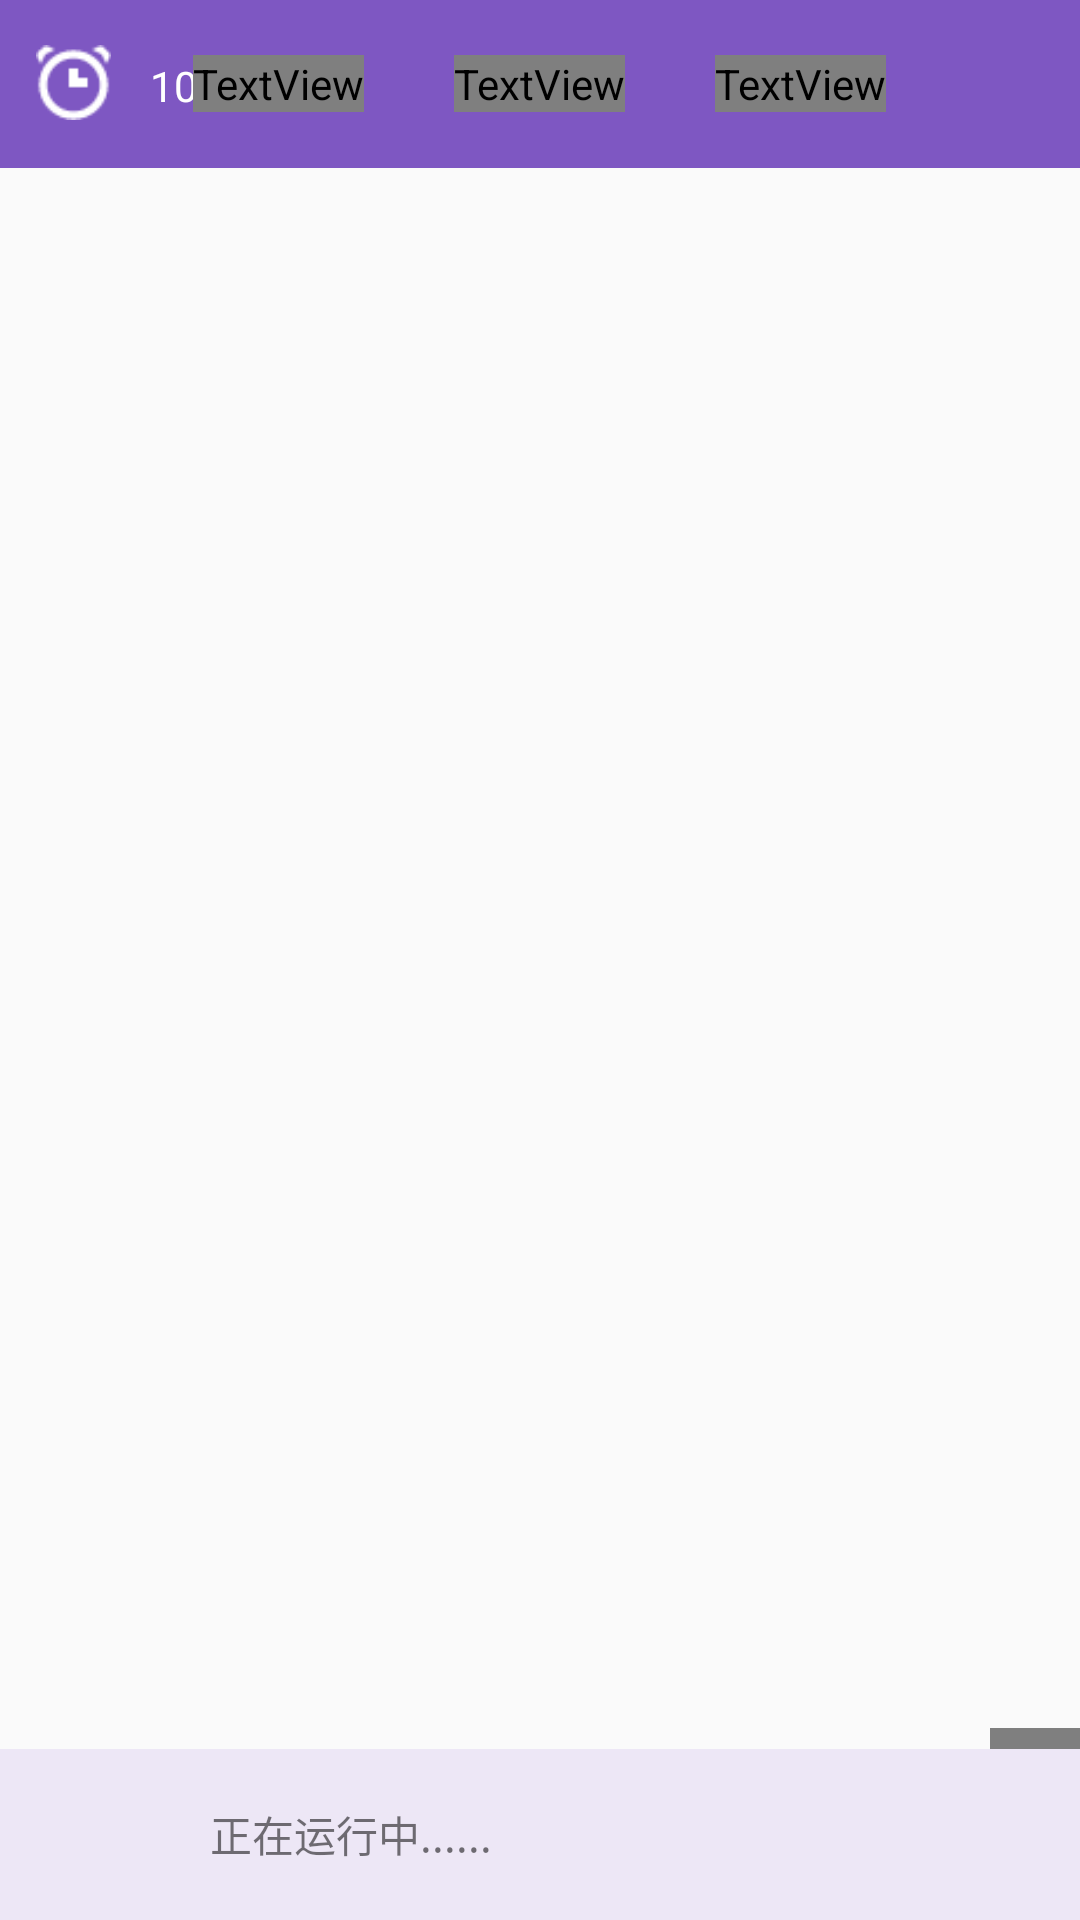

Android layout source for this screen:
<!-- AndroidManifest.xml: application theme AppTheme.NoActionBar -->
<!-- res/layout/activity_main.xml -->
<?xml version="1.0" encoding="utf-8"?>
<LinearLayout xmlns:android="http://schemas.android.com/apk/res/android"
    xmlns:app="http://schemas.android.com/apk/res-auto"
    android:layout_width="match_parent"
    android:layout_height="match_parent"
    android:orientation="vertical">

    <android.support.design.widget.AppBarLayout
        android:id="@+id/appbar"
        android:layout_width="match_parent"
        android:layout_height="wrap_content"
        android:theme="@style/ThemeOverlay.AppCompat.Dark.ActionBar">

        <android.support.v7.widget.Toolbar
            android:id="@+id/toolbar"
            android:layout_width="match_parent"
            android:layout_height="wrap_content"
            android:background="?attr/colorPrimary"
            android:visibility="gone"
            app:popupTheme="@style/ThemeOverlay.AppCompat.Light" />

        <include layout="@layout/include_ops_tab_bar" />
    </android.support.design.widget.AppBarLayout>




    <FrameLayout
        android:id="@+id/test_Table"
        android:layout_width="match_parent"
        android:layout_height="match_parent">
        
            
            
            
            

        <android.support.v4.view.ViewPager
            android:id="@+id/viewpager"
            android:layout_width="match_parent"
            android:layout_height="match_parent" />

        <com.nightonke.boommenu.BoomMenuButton
            android:id="@+id/bmb"
            android:layout_marginTop="520dp"
            android:layout_marginLeft="330dp"
            android:layout_width="wrap_content"
            android:layout_height="wrap_content"
            app:bmb_normalColor="@color/boombutton"
            app:bmb_highlightedColor="@color/resultTable_background"
            app:bmb_buttonEnum="textInsideCircle"
            app:bmb_piecePlaceEnum="piecePlace_dot_6_4"
            app:bmb_buttonPlaceEnum="buttonPlace_sc_6_4"
            />

        <include
            layout="@layout/include_bottom_run"
            android:layout_width="match_parent"
            android:layout_height="@dimen/play_bar_height"
            android:layout_gravity="bottom" />
    </FrameLayout>
</LinearLayout>
<!-- res/layout/include_ops_tab_bar.xml (included above) -->
<?xml version="1.0" encoding="utf-8"?>
<FrameLayout xmlns:android="http://schemas.android.com/apk/res/android"
    android:layout_width="match_parent"
    android:layout_height="wrap_content"
    android:background="?attr/colorPrimary"
    android:fitsSystemWindows="true"
    android:minHeight="?attr/actionBarSize">

    <ImageView
        android:id="@+id/iv_clock"
        android:layout_width="25dp"
        android:layout_height="25dp"
        android:layout_marginTop="15dp"
        android:layout_marginLeft="12dp"
        android:background="@drawable/btn_action_bg_selector"

        android:contentDescription="@null"
        android:scaleType="centerCrop"
        android:src="@drawable/clock" />
    <TextView
        android:id="@+id/top_clock"
        android:layout_width="40dp"
        android:layout_marginTop="19dp"
        android:layout_marginLeft="50dp"
        android:textColor="@color/white"
        android:layout_height="wrap_content"
        android:text="10"/>

    <LinearLayout
        android:layout_width="wrap_content"
        android:layout_height="match_parent"
        android:layout_gravity="center"
        android:orientation="horizontal">

        <TextView
            android:id="@+id/top_submit"
            android:layout_width="wrap_content"
            android:layout_height="match_parent"
            android:gravity="center"
            android:text="@string/oper_submit"
            android:textColor="@drawable/tab_bar_text_color_selector"
            android:textSize="15sp" />

        <TextView
            android:id="@+id/top_readyq"
            android:layout_marginLeft="30dp"
            android:layout_width="wrap_content"
            android:layout_height="match_parent"
            android:gravity="center"
            android:text="@string/layout_perinput"
            android:textColor="@drawable/tab_bar_text_color_selector"
            android:textSize="15sp" />

        <TextView
            android:id="@+id/top_result"
            android:layout_width="wrap_content"
            android:layout_height="match_parent"
            android:layout_marginLeft="30dp"
            android:gravity="center"
            android:text="@string/result_table"
            android:textColor="@drawable/tab_bar_text_color_selector"
            android:textSize="15sp" />
    </LinearLayout>

    <ImageView
        android:id="@+id/iv_search"
        android:layout_width="?attr/actionBarSize"
        android:layout_height="?attr/actionBarSize"
        android:layout_gravity="end"
     />
</FrameLayout>
<!-- res/layout/include_bottom_run.xml (included above) -->
<?xml version="1.0" encoding="utf-8"?>
<LinearLayout xmlns:android="http://schemas.android.com/apk/res/android"
    android:layout_width="match_parent"
    android:layout_height="@dimen/bottom_height"
    android:background="@color/boombutton"
    android:orientation="vertical"
    android:onClick="onClick"
    android:id="@+id/run_bar"
    >

  <LinearLayout
      android:layout_width="match_parent"
      android:layout_height="match_parent"
      android:orientation="horizontal"
      android:gravity="center_vertical">
     <TextView
         android:layout_marginLeft="20dp"
         android:id="@+id/job_runningName"
         android:layout_width="50dp"
         android:layout_height="wrap_content"
         android:text=""/>

     <TextView
         android:layout_width="wrap_content"
         android:layout_height="wrap_content"
         android:text="正在运行中......"/>
  </LinearLayout>



</LinearLayout>
<!-- resources referenced by this layout -->
<resources>
  <color name="boombutton">#EDE7F6</color>
  <color name="resultTable_background">#D1C4E9</color>
  <color name="white">@android:color/white</color>
  <dimen name="bottom_height">50px</dimen>
  <dimen name="play_bar_height">57dp</dimen>
  <!-- drawable clock: png bitmap (drawable, 799 bytes) -->
  <string name="layout_perinput">输入界面</string>
  <string name="oper_submit">提交设置</string>
  <string name="result_table">调度结果</string>
  <style name="AppTheme.NoActionBar">
          <item name="windowActionBar">false</item>
          <item name="windowNoTitle">true</item>
      </style>
</resources>
